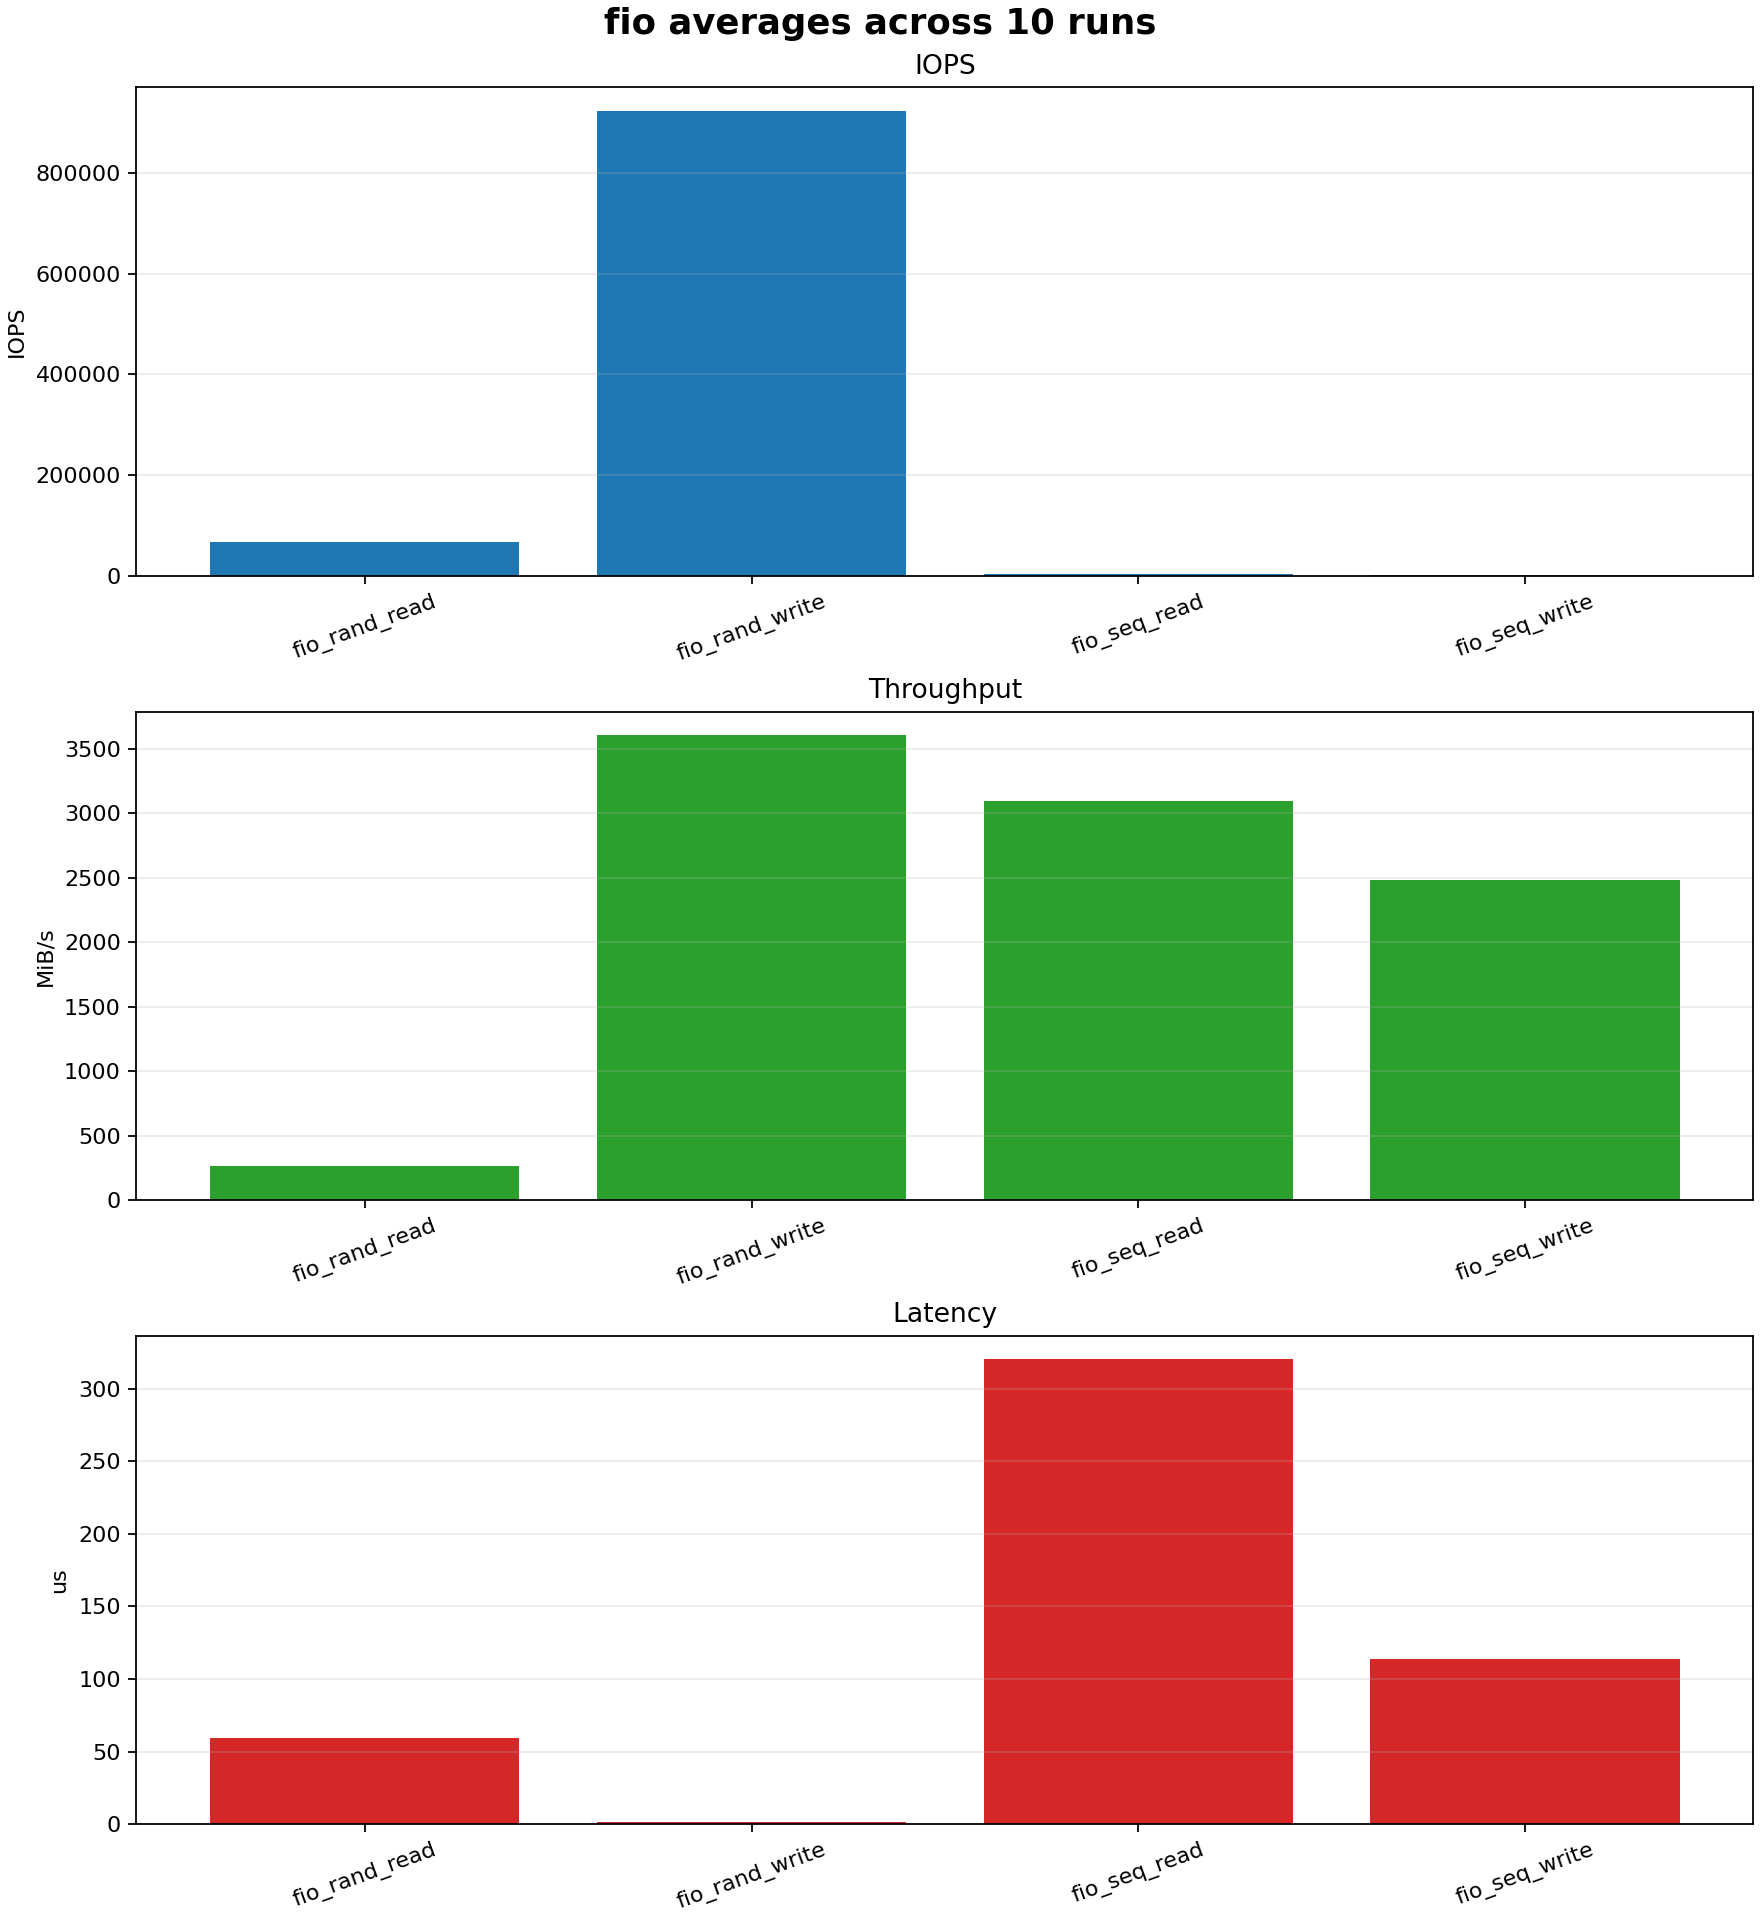

Source data for this figure (header and first rows):
file, count, iops_avg, throughput_mib_s_avg, latency_us_avg
fio_rand_read.json, 10, 66820, 261, 59.41
fio_rand_write.json, 10, 923656, 3608, 1.31
fio_seq_read.json, 10, 3095, 3095, 320.3
fio_seq_write.json, 10, 2483, 2483, 113.7
